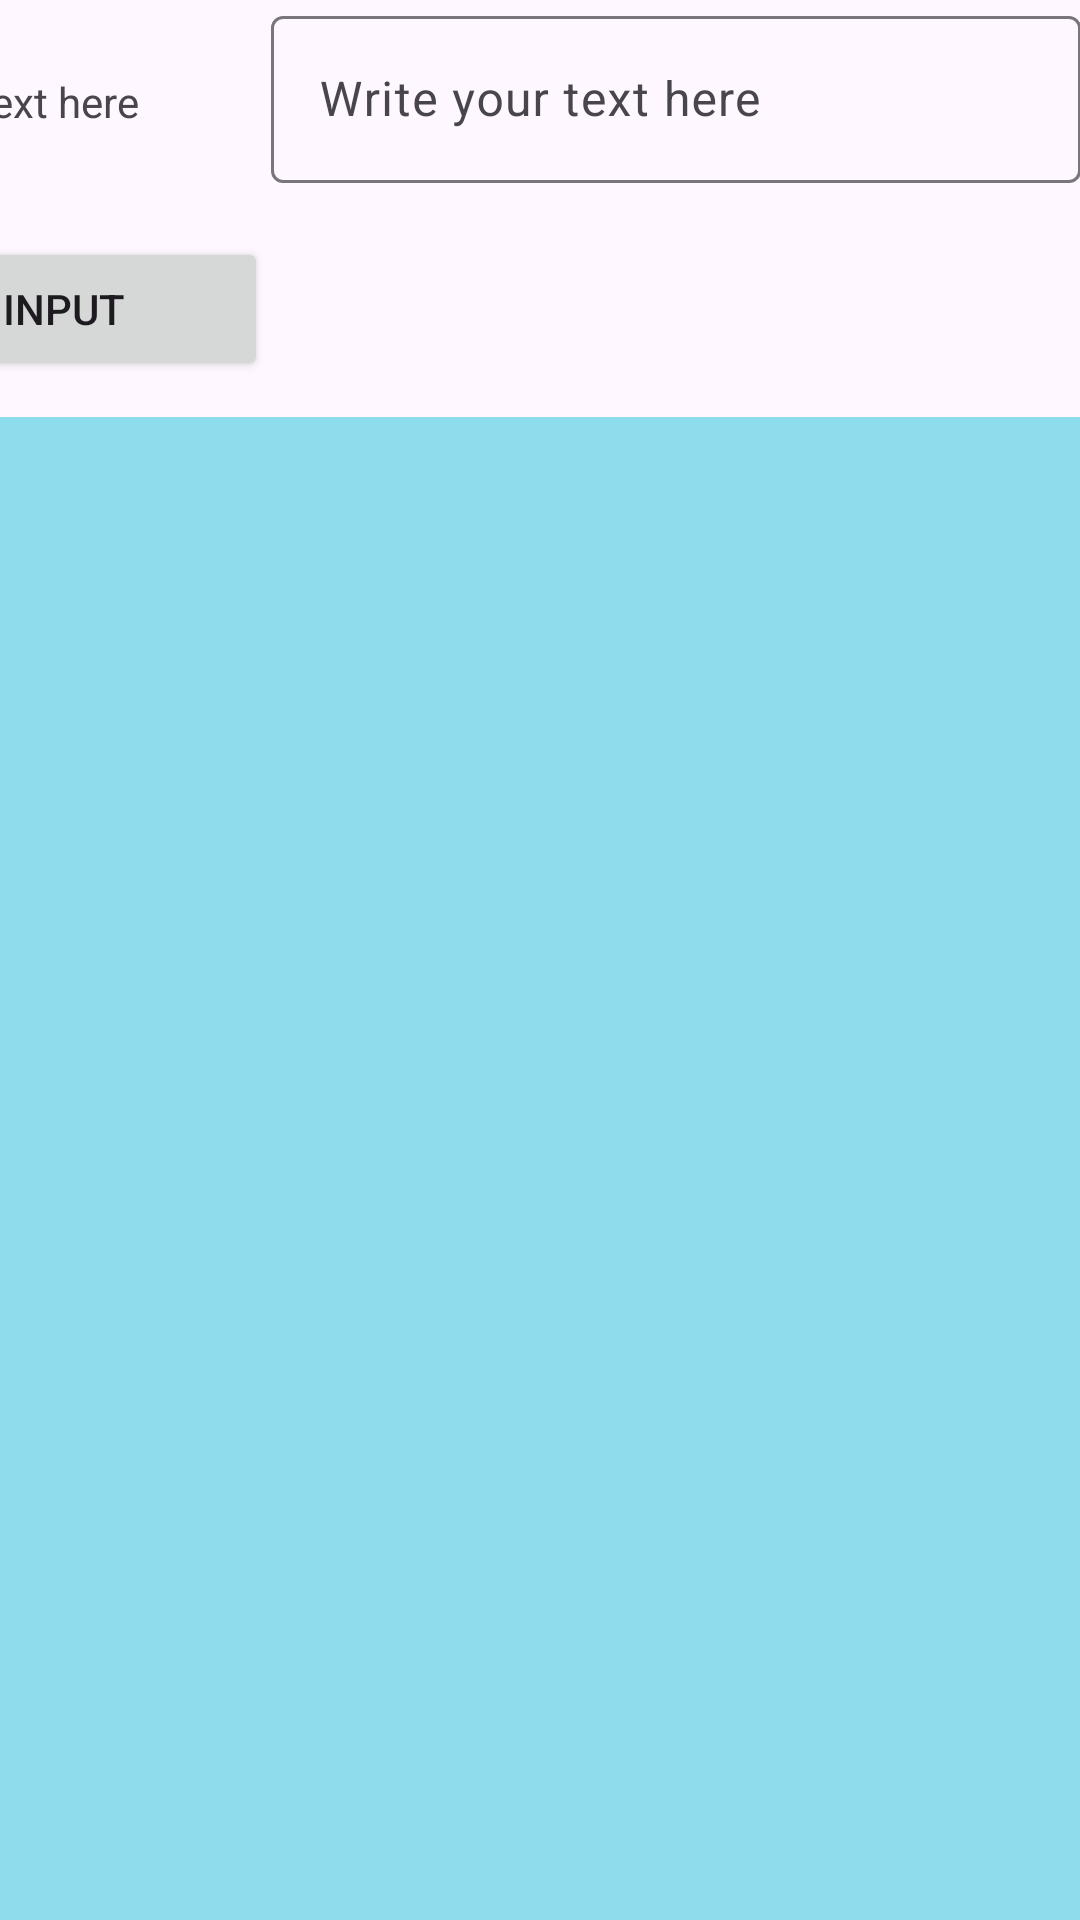

The Android layout XML behind this screen, and the referenced resources:
<!-- AndroidManifest.xml: application theme Theme.Fragmentsdummie -->
<!-- res/layout/activity_main.xml -->
<?xml version="1.0" encoding="utf-8"?>
<androidx.constraintlayout.widget.ConstraintLayout xmlns:android="http://schemas.android.com/apk/res/android"
    xmlns:app="http://schemas.android.com/apk/res-auto"
    xmlns:tools="http://schemas.android.com/tools"
    android:id="@+id/main"
    android:layout_width="match_parent"
    android:layout_height="match_parent"
    tools:context=".MainActivity">

    <LinearLayout
        android:id="@+id/linearLayout"
        android:layout_width="407dp"
        android:layout_height="139dp"
        android:orientation="vertical"
        app:layout_constraintEnd_toEndOf="parent"
        app:layout_constraintTop_toTopOf="parent">

        <LinearLayout
            android:layout_width="match_parent"
            android:layout_height="wrap_content"
            android:orientation="horizontal">

            <TextView
                android:id="@+id/textView2"
                android:layout_width="274dp"
                android:layout_height="wrap_content"
                android:layout_weight="1"
                android:text="@string/inputText_label" />

            <com.google.android.material.textfield.TextInputLayout
                android:layout_width="match_parent"
                android:layout_height="79dp"
                android:layout_weight="1">

                <com.google.android.material.textfield.TextInputEditText
                    android:id="@+id/textInputField"
                    android:layout_width="match_parent"
                    android:layout_height="wrap_content"
                    android:hint="@string/hint_text" />
            </com.google.android.material.textfield.TextInputLayout>

        </LinearLayout>

        <Button
            android:id="@+id/input_btn"
            android:layout_width="136dp"
            android:layout_height="wrap_content"
            android:text="@string/button_label" />

    </LinearLayout>

    <androidx.fragment.app.FragmentContainerView
        android:id="@+id/fragmentContainerView"
        android:layout_width="412dp"
        android:layout_height="592dp"
        android:background="#7200BCD4"
        app:layout_constraintEnd_toEndOf="parent"
        app:layout_constraintTop_toBottomOf="@+id/linearLayout" />

</androidx.constraintlayout.widget.ConstraintLayout>
<!-- resources referenced by this layout -->
<resources>
  <string name="button_label">Input</string>
  <string name="hint_text">Write your text here</string>
  <string name="inputText_label">Insert text here</string>
  <style name="Theme.Fragmentsdummie" parent="Base.Theme.Fragmentsdummie" />
  <style name="Base.Theme.Fragmentsdummie" parent="Theme.Material3.DayNight.NoActionBar">
          
          
      </style>
</resources>
